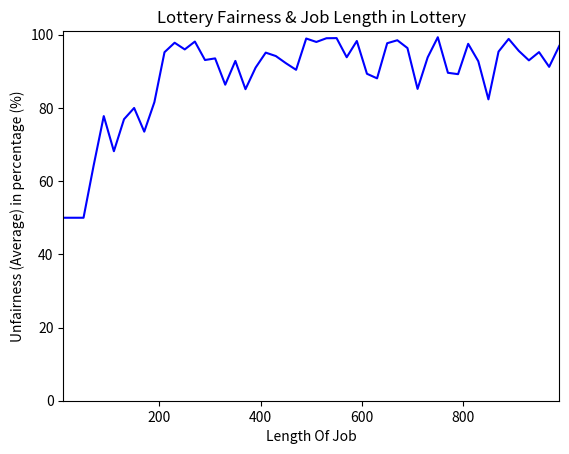

Here is the Python script that generated this plot:
#

import random
import matplotlib.pyplot as plt

def run():
    pass
    
    ticket = [50, 50]
    ticket.sort()
    
    quantum = 10
    rate = []
    jobLengthOption = range(10, 1000, 20)

    for l in jobLengthOption:
        
        timeAcc = 0
        jobLength = [l, l]
        jobDonePart = [0, 0]
        jobDoneTimes = [0, 0]
        jobDoneStamp = [1, 1]
        while (jobDonePart[0] < jobLength[0] or jobDonePart[1] < jobLength[1]):
            lottery = random.randint(1, 100)
            if ((lottery <= ticket[0] and jobDonePart[0] < jobLength[0]) or jobDonePart[1] >= jobLength[1]):
                # first choice
                oldDone = jobDonePart[0]
                jobDonePart[0] = min(jobDonePart[0] + quantum, jobLength[0])
                timeAcc += jobDonePart[0] - oldDone
                jobDoneTimes[0] += 1
                if (jobDonePart[0] >= jobLength[0]):
                    jobDoneStamp[0] = timeAcc
            else:
                # second choice
                oldDone = jobDonePart[1]
                jobDonePart[1] = min(jobDonePart[1] + quantum, jobLength[1])
                timeAcc += jobDonePart[1] - oldDone
                jobDoneTimes[1] += 1
                if (jobDonePart[1] >= jobLength[1]):
                    jobDoneStamp[1] = timeAcc
        
        # print(jobDoneStamp)
        
        jobDoneStamp.sort()
        if (jobDoneStamp[1] != 0):
            rate.append(100 * jobDoneStamp[0] / jobDoneStamp[1])
        else:
            rate.append(0.0)

    print(rate)
    
    fig = plt.figure()
    plt.ylim(0, 101)
    plt.margins(0)
    plt.xlabel('Length Of Job')
    plt.ylabel('Unfairness (Average) in percentage (%)')
    plt.title('Lottery Fairness & Job Length in Lottery')
    plt.plot(jobLengthOption, rate, color='blue')
    
    plt.savefig('9.2.1.png', dpi=255)
    plt.show()


run()